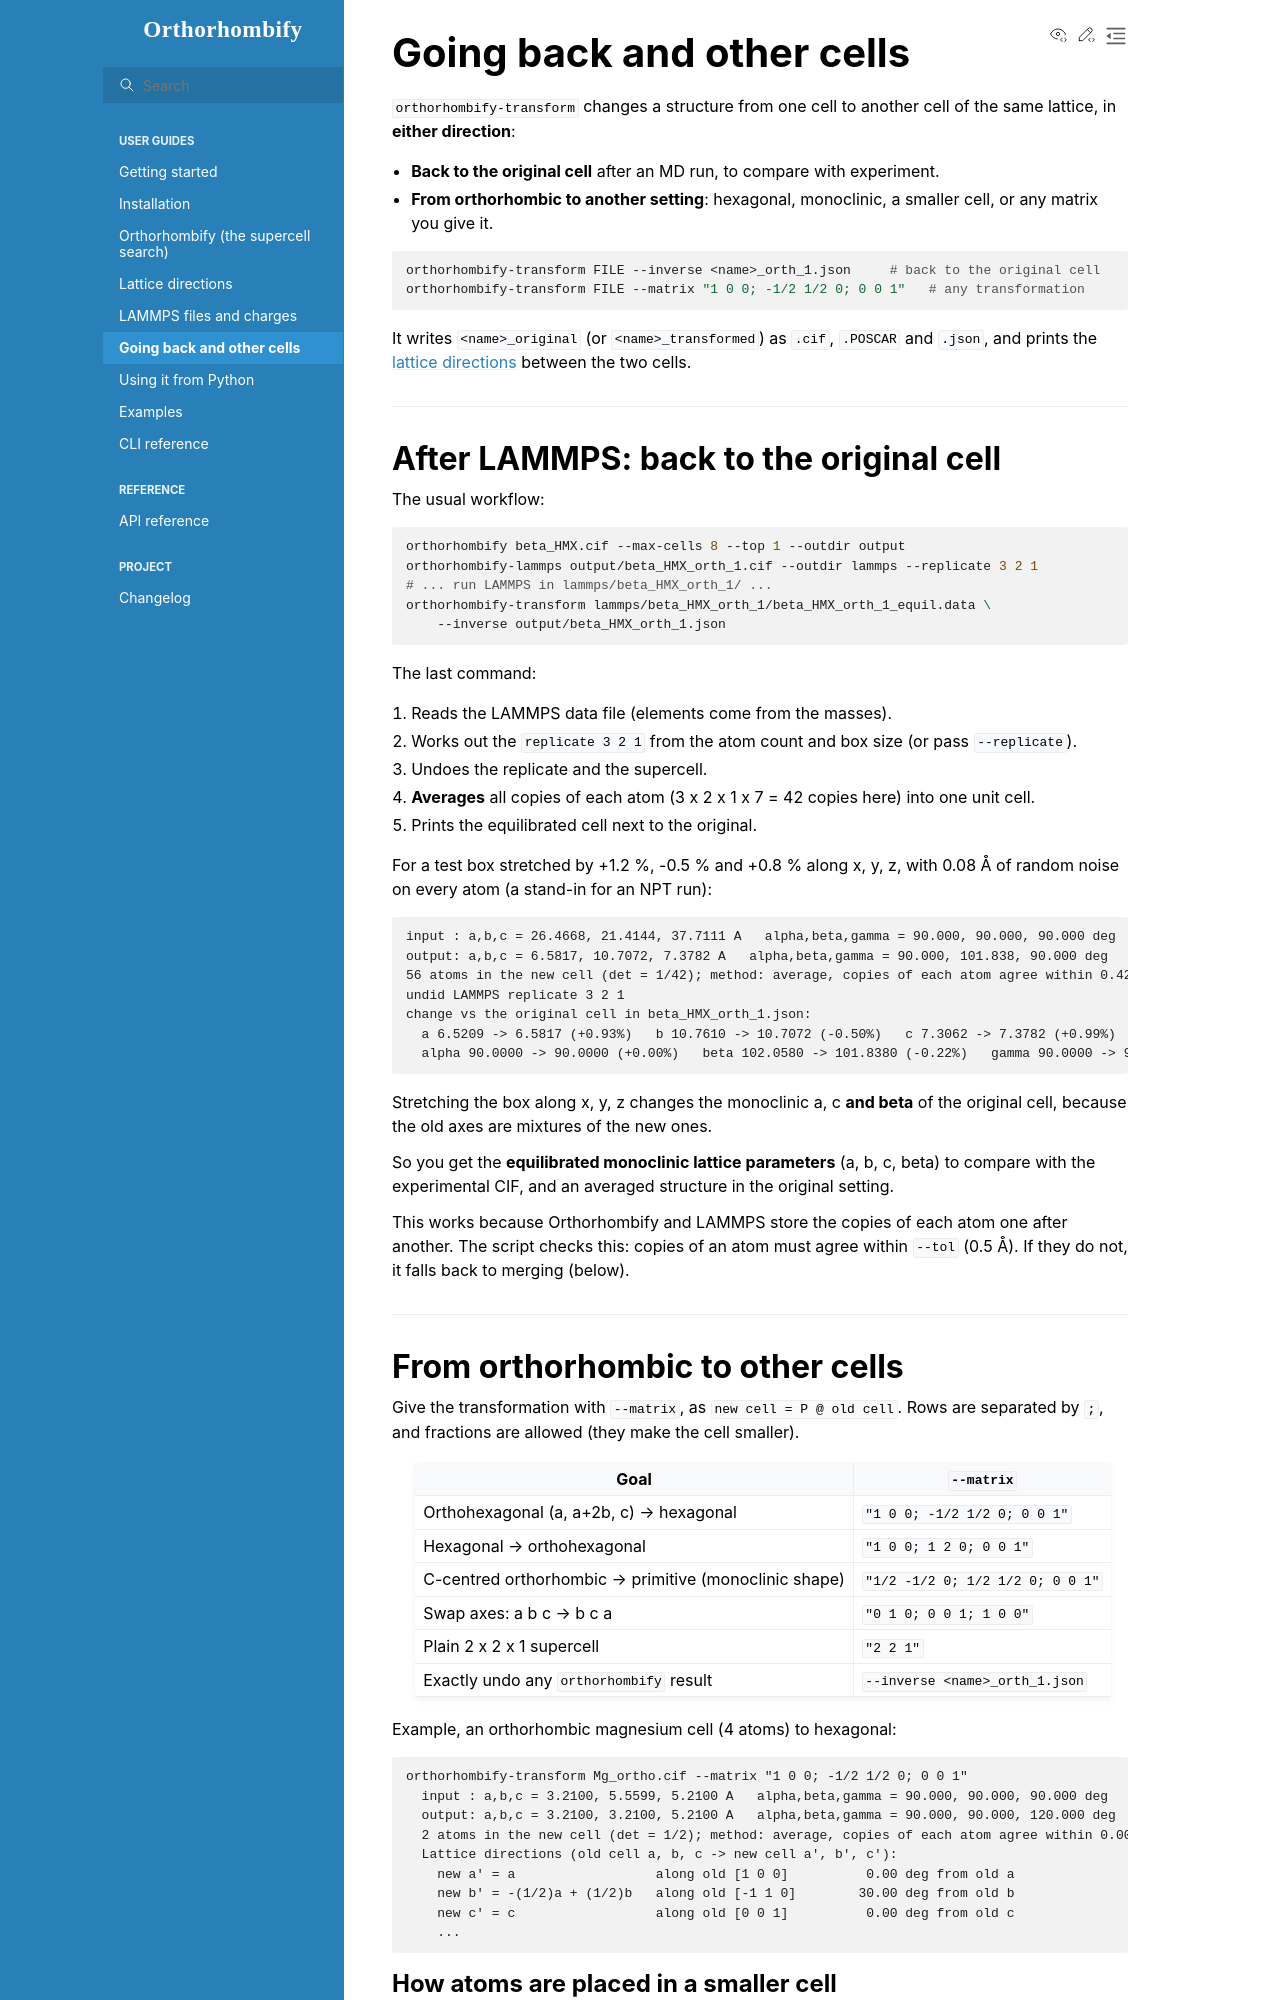

repository: Awwal41/orthorhombify · page: transform.html · generator: sphinx

# Going back and other cells

`orthorhombify-transform` changes a structure from one cell to another cell of the same
lattice, in **either direction**:

- **Back to the original cell** after an MD run, to compare with experiment.
- **From orthorhombic to another setting**: hexagonal, monoclinic, a smaller cell, or any
  matrix you give it.

```bash
orthorhombify-transform FILE --inverse <name>_orth_1.json     # back to the original cell
orthorhombify-transform FILE --matrix "1 0 0; -1/2 1/2 0; 0 0 1"   # any transformation
```

It writes `<name>_original` (or `<name>_transformed`) as `.cif`, `.POSCAR` and `.json`,
and prints the [lattice directions](lattice-directions.md) between the two cells.

---

## After LAMMPS: back to the original cell

The usual workflow:

```bash
orthorhombify beta_HMX.cif --max-cells 8 --top 1 --outdir output
orthorhombify-lammps output/beta_HMX_orth_1.cif --outdir lammps --replicate 3 2 1
# ... run LAMMPS in lammps/beta_HMX_orth_1/ ...
orthorhombify-transform lammps/beta_HMX_orth_1/beta_HMX_orth_1_equil.data \
    --inverse output/beta_HMX_orth_1.json
```

The last command:

1. Reads the LAMMPS data file (elements come from the masses).
2. Works out the `replicate 3 2 1` from the atom count and box size (or pass `--replicate`).
3. Undoes the replicate and the supercell.
4. **Averages** all copies of each atom (3 x 2 x 1 x 7 = 42 copies here) into one unit cell.
5. Prints the equilibrated cell next to the original.

For a test box stretched by +1.2 %, -0.5 % and +0.8 % along x, y, z, with 0.08 Å of
random noise on every atom (a stand-in for an NPT run):

```text
input : a,b,c = 26.4668, 21.4144, 37.7111 A   alpha,beta,gamma = 90.000, 90.000, 90.000 deg
output: a,b,c = 6.5817, 10.7072, 7.3782 A   alpha,beta,gamma = 90.000, 101.838, 90.000 deg
56 atoms in the new cell (det = 1/42); method: average, copies of each atom agree within 0.420 A
undid LAMMPS replicate 3 2 1
change vs the original cell in beta_HMX_orth_1.json:
  a 6.5209 -> 6.5817 (+0.93%)   b 10.7610 -> 10.7072 (-0.50%)   c 7.3062 -> 7.3782 (+0.99%)
  alpha 90.0000 -> 90.0000 (+0.00%)   beta 102.0580 -> 101.8380 (-0.22%)   gamma 90.0000 -> 90.0000 (+0.00%)
```

Stretching the box along x, y, z changes the monoclinic a, c **and beta** of the original
cell, because the old axes are mixtures of the new ones.

So you get the **equilibrated monoclinic lattice parameters** (a, b, c, beta) to compare
with the experimental CIF, and an averaged structure in the original setting.

This works because Orthorhombify and LAMMPS store the copies of each atom one after
another. The script checks this: copies of an atom must agree within `--tol` (0.5 Å).
If they do not, it falls back to merging (below).

---
